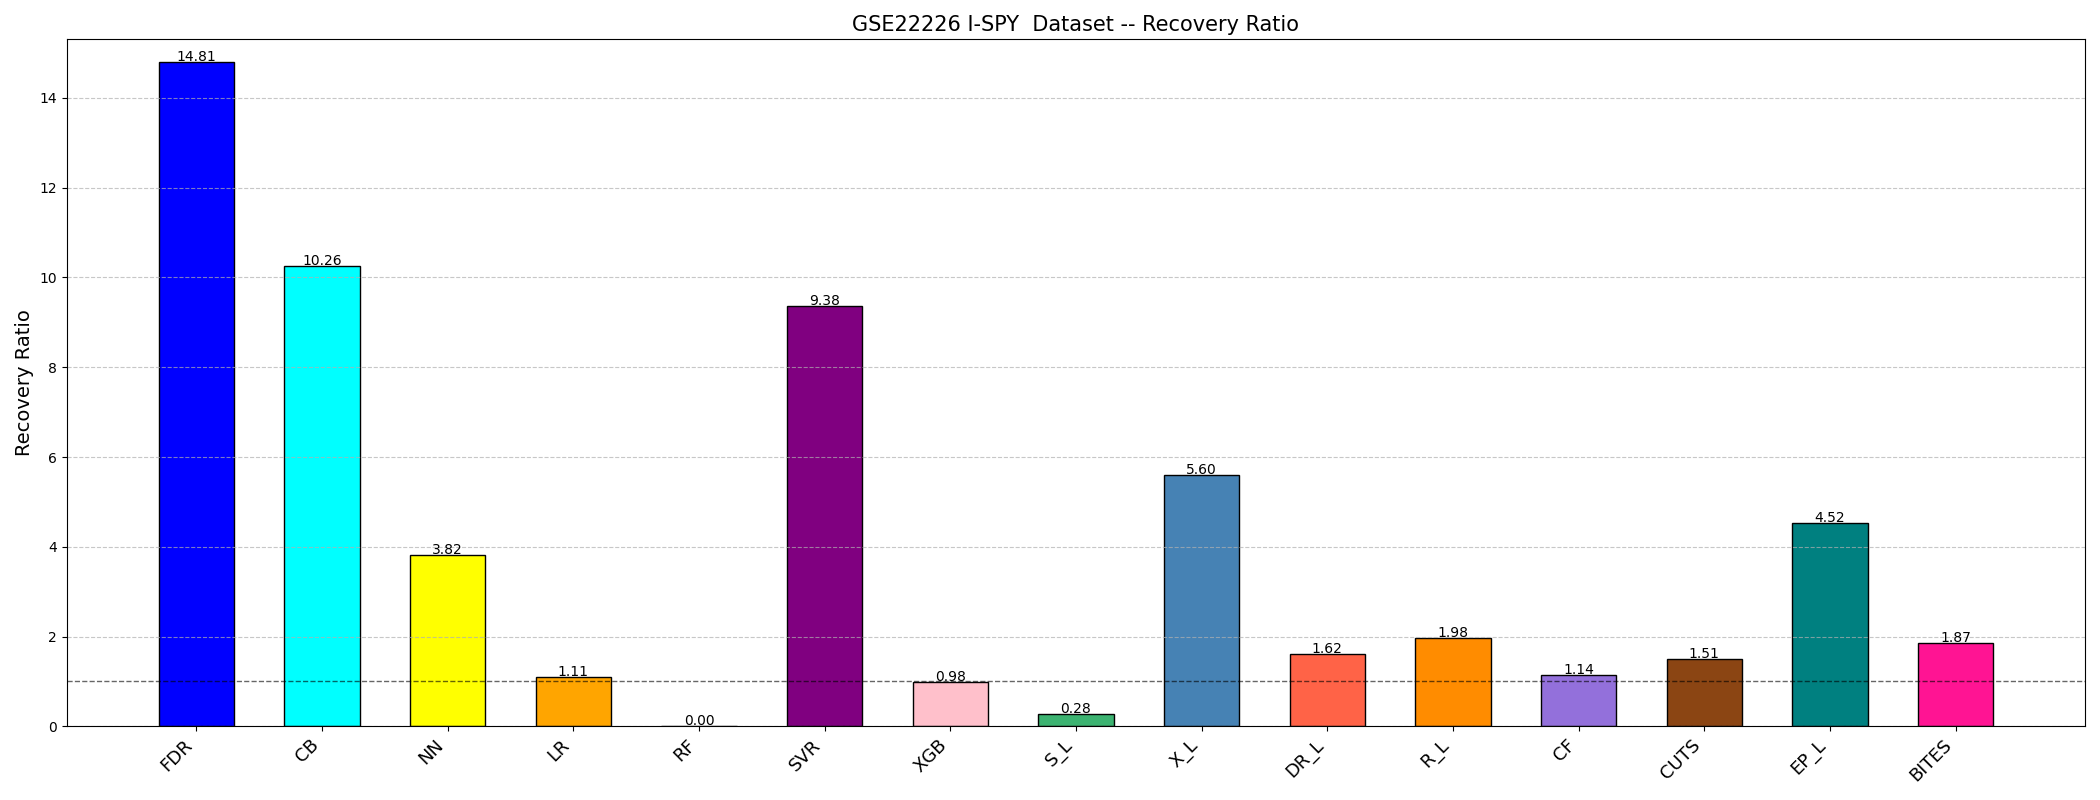

The file beside this chart, header and first rows:
Method, NotFollowing_Count, Following_Count, NotFollowing_Recovery, Following_Recovery, Recovery_Ratio
BITES, 112, 4, 30, 2, 1.867
CB, 76, 40, 5, 27, 10.26
CF, 83, 33, 22, 10, 1.143
CUTS, 83, 33, 20, 12, 1.509
DR_L, 73, 20, 18, 8, 1.622
EP_L, 95, 21, 16, 16, 4.524
FDR, 85, 31, 5, 27, 14.81
LR, 96, 20, 26, 6, 1.108
NN, 102, 14, 21, 11, 3.816
RF, 92, 24, 32, 0, 0.0
R_L, 83, 10, 21, 5, 1.976
SVR, 84, 32, 7, 25, 9.375
S_L, 104, 12, 31, 1, 0.2796
XGB, 72, 44, 20, 12, 0.9818
X_L, 92, 24, 13, 19, 5.603
